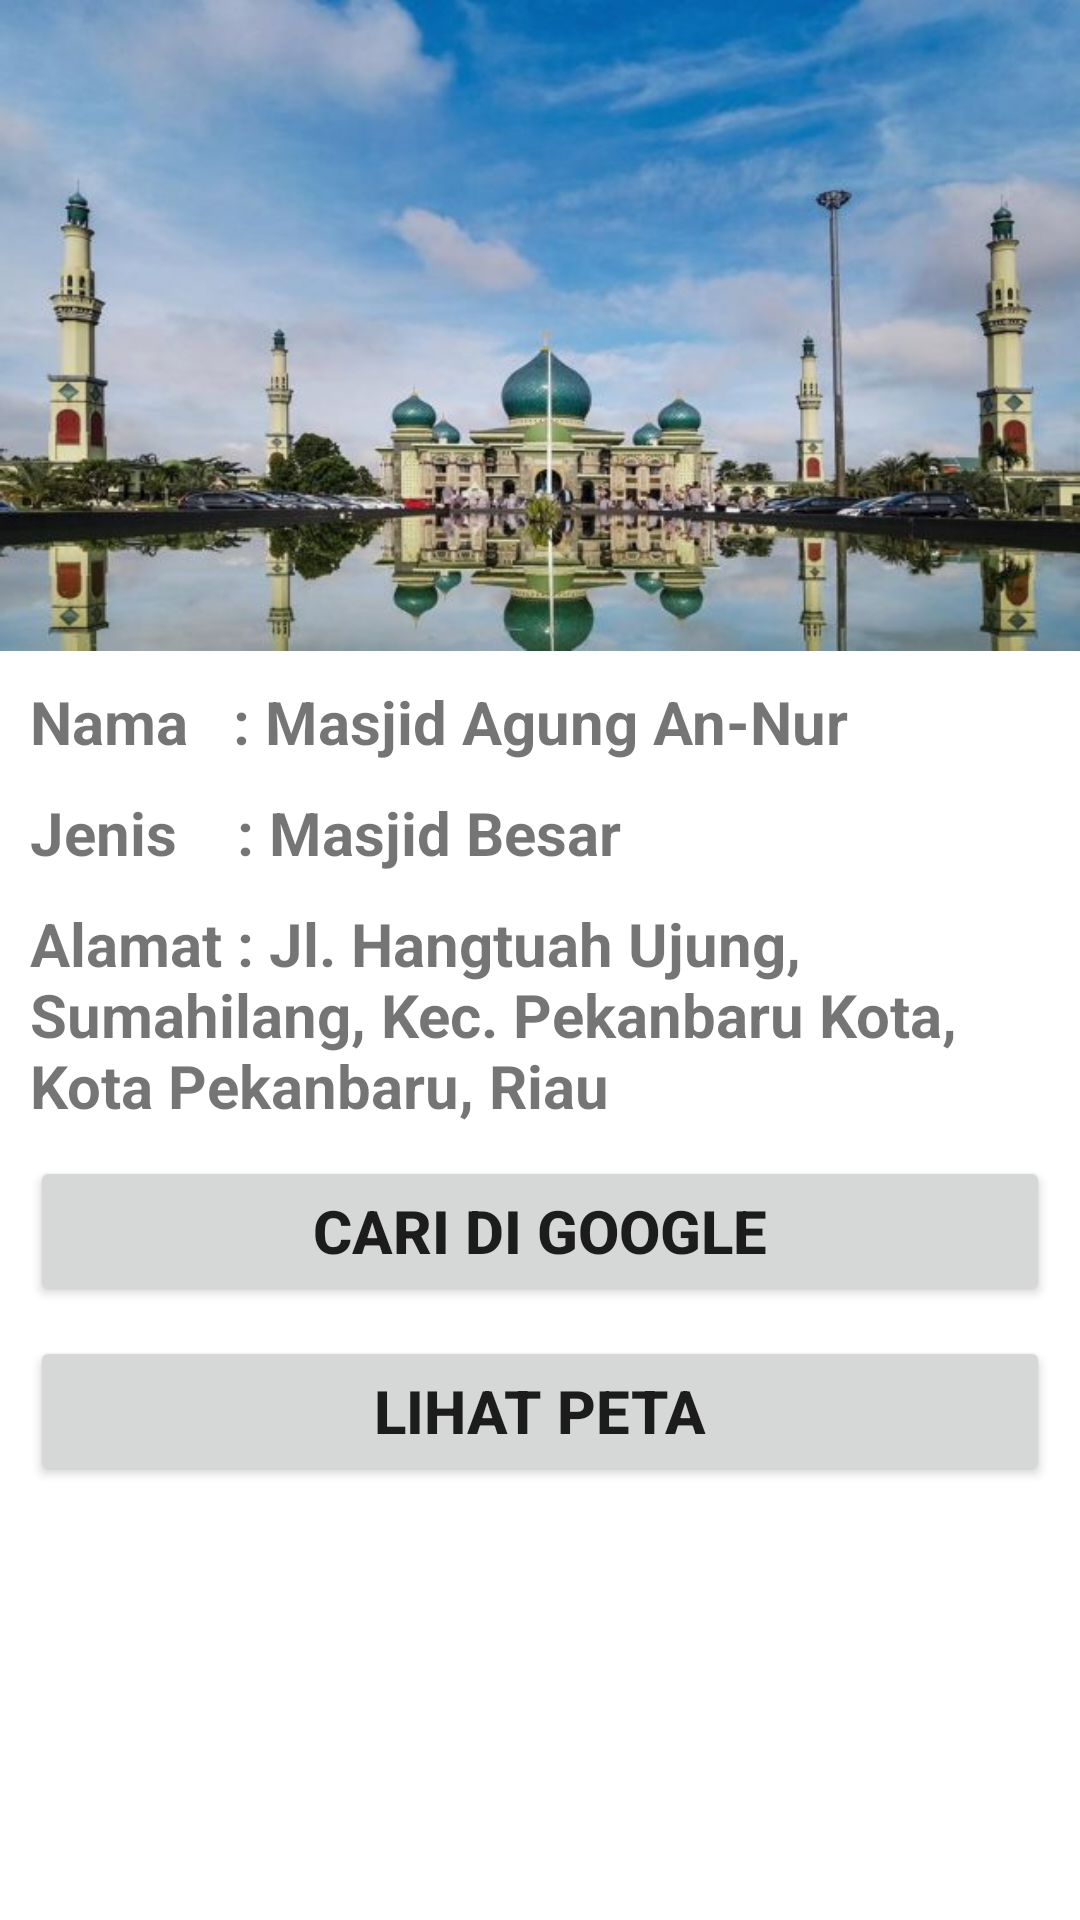

This screen was rendered from an Android layout file. Write that file and the resources it references.
<!-- AndroidManifest.xml: application theme Theme.MasjidPekanbaru -->
<!-- res/layout/activity_masjid_agung_annur.xml -->
<?xml version="1.0" encoding="utf-8"?>
<androidx.constraintlayout.widget.ConstraintLayout xmlns:android="http://schemas.android.com/apk/res/android"
    xmlns:app="http://schemas.android.com/apk/res-auto"
    xmlns:tools="http://schemas.android.com/tools"
    android:layout_width="match_parent"
    android:layout_height="match_parent"
    tools:context=".MasjidAgungAnnur">

    <ScrollView
        android:layout_width="match_parent"
        android:layout_height="match_parent"
        tools:layout_editor_absoluteX="52dp"
        tools:layout_editor_absoluteY="-36dp">

        <LinearLayout
            android:layout_width="match_parent"
            android:layout_height="wrap_content"
            android:orientation="vertical">

            <ImageView
                android:id="@+id/gbrmasjidagungannur"
                android:layout_width="match_parent"
                android:layout_height="wrap_content"
                android:adjustViewBounds="true"
                android:src="@drawable/masjidagungannur"
                app:layout_constraintStart_toStartOf="parent"
                app:layout_constraintTop_toTopOf="parent" />

            <TextView
                android:id="@+id/txtmasjidagungannur"
                android:layout_width="wrap_content"
                android:layout_height="wrap_content"
                android:text="Nama   : Masjid Agung An-Nur"
                android:layout_marginStart="10dp"
                android:layout_marginTop="10dp"
                android:textSize="20sp"
                android:textStyle="bold"
                app:layout_constraintEnd_toEndOf="parent"
                app:layout_constraintStart_toEndOf="@+id/gbrmasjidagungannur"
                app:layout_constraintTop_toBottomOf="@+id/gbrmasjidagungannur" />

            <TextView
                android:id="@+id/txtjenismasjidagungannur"
                android:layout_width="wrap_content"
                android:layout_height="wrap_content"
                android:text="Jenis    : Masjid Besar"
                android:layout_marginStart="10dp"
                android:layout_marginTop="10dp"
                android:textSize="20sp"
                android:textStyle="bold"
                app:layout_constraintEnd_toEndOf="parent"
                app:layout_constraintStart_toEndOf="@+id/txtmasjidagungannur"
                app:layout_constraintTop_toBottomOf="@+id/txtmasjidagungannur" />

            <TextView
                android:id="@+id/txtalamatmasjidagungannur"
                android:layout_width="wrap_content"
                android:layout_height="wrap_content"
                android:text="Alamat : Jl. Hangtuah Ujung, Sumahilang, Kec. Pekanbaru Kota, Kota Pekanbaru, Riau"
                android:layout_marginStart="10dp"
                android:layout_marginTop="10dp"
                android:layout_marginEnd="10dp"
                android:textSize="20sp"
                android:textStyle="bold"
                app:layout_constraintEnd_toEndOf="parent"
                app:layout_constraintStart_toEndOf="@+id/txtjenismasjidagungannur"
                app:layout_constraintTop_toBottomOf="@+id/txtjenismasjidagungannur" />

            <Button
                android:id="@+id/btnwebmasjidagungannur"
                android:layout_marginTop="10dp"
                android:layout_marginStart="10dp"
                android:layout_marginEnd="10dp"
                android:textStyle="bold"
                android:textSize="20sp"
                android:text="Cari di Google"
                android:layout_width="match_parent"
                android:layout_height="50dp"
                app:layout_constraintStart_toStartOf="@+id/txtalamatmasjidagungannur"
                app:layout_constraintTop_toBottomOf="@+id/txtalamatmasjidagungannur"/>

            <Button
                android:id="@+id/btnpetamasjidagungannur"
                android:layout_marginTop="10dp"
                android:layout_marginStart="10dp"
                android:layout_marginEnd="10dp"
                android:textStyle="bold"
                android:textSize="20sp"
                android:text="Lihat Peta"
                android:layout_width="match_parent"
                android:layout_height="50dp"
                app:layout_constraintStart_toStartOf="@+id/btnwebmasjidagungannur"
                app:layout_constraintTop_toBottomOf="@+id/btnwebmasjidagungannur"/>
        </LinearLayout>
    </ScrollView>

</androidx.constraintlayout.widget.ConstraintLayout>
<!-- resources referenced by this layout -->
<resources>
  <!-- drawable masjidagungannur: jpg bitmap (drawable, 42629 bytes) -->
  <style name="Theme.MasjidPekanbaru" parent="Theme.MaterialComponents.DayNight.DarkActionBar">
          
          <item name="colorPrimary">@color/purple_500</item>
          <item name="colorPrimaryVariant">@color/purple_700</item>
          <item name="colorOnPrimary">@color/white</item>
          
          <item name="colorSecondary">@color/teal_200</item>
          <item name="colorSecondaryVariant">@color/teal_700</item>
          <item name="colorOnSecondary">@color/black</item>
          
          <item name="android:statusBarColor" tools:targetApi="l">?attr/colorPrimaryVariant</item>
          
      </style>
  <!-- not gathered from this repository: default colours our renderer supplied (Android Studio template values) -->
  <color name="purple_500">#FF6200EE</color>
  <color name="purple_700">#FF3700B3</color>
  <color name="teal_200">#FF03DAC5</color>
  <color name="teal_700">#FF018786</color>
  <color name="black">#FF000000</color>
  <color name="white">#FFFFFFFF</color>
</resources>
